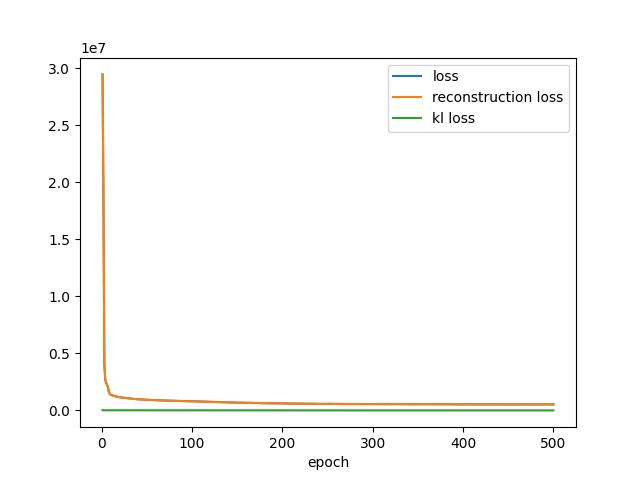

The table this chart was drawn from, first rows:
, loss, reconstruction_loss, kl_loss
0, 29477660, 29451106, 26550
1, 18524806, 18512884, 11920
2, 4079591, 4067745, 11846
3, 2682010, 2673098, 8911
4, 2420095, 2412510, 7585
5, 2255110, 2247308, 7802
6, 2035423, 2026796, 8627
7, 1628553, 1614404, 14149
8, 1448734, 1432412, 16323
9, 1387244, 1373510, 13734
10, 1344227, 1331102, 13124
11, 1319387, 1307133, 12254
12, 1296185, 1284328, 11857
13, 1277628, 1266478, 11150
14, 1252869, 1242138, 10731
15, 1227820, 1217265, 10555
16, 1206531, 1196604, 9927
17, 1186682, 1177144, 9538
18, 1172749, 1163518, 9232
19, 1158768, 1150022, 8746
20, 1148910, 1140486, 8424
21, 1136756, 1128485, 8271
22, 1126495, 1118513, 7982
23, 1115916, 1108182, 7734
24, 1106055, 1098600, 7455
25, 1093803, 1086476, 7326
26, 1085753, 1078549, 7204
27, 1079278, 1072214, 7065
28, 1069496, 1062600, 6895
29, 1059051, 1052326, 6725
30, 1049818, 1043041, 6777
31, 1039893, 1033276, 6616
32, 1031283, 1024704, 6578
33, 1022412, 1015977, 6435
34, 1012255, 1005879, 6376
35, 1004445, 998095, 6350
36, 998641, 992437, 6204
37, 991077, 984935, 6142
38, 985763, 979718, 6045
39, 979900, 974048, 5851
40, 974548, 968746, 5803
41, 968326, 962627, 5699
42, 963372, 957776, 5595
43, 960101, 954575, 5526
44, 957733, 952337, 5395
45, 952079, 946807, 5271
46, 946026, 940717, 5309
47, 941918, 936724, 5194
48, 939413, 934294, 5119
49, 935783, 930738, 5044
50, 931825, 926825, 5000
51, 926871, 921974, 4897
52, 923996, 919160, 4836
53, 920866, 916124, 4742
54, 916915, 912207, 4708
55, 913759, 909131, 4628
56, 911998, 907434, 4565
57, 908971, 904436, 4535
58, 903114, 898689, 4425
59, 898064, 893681, 4383
... 440 more rows
